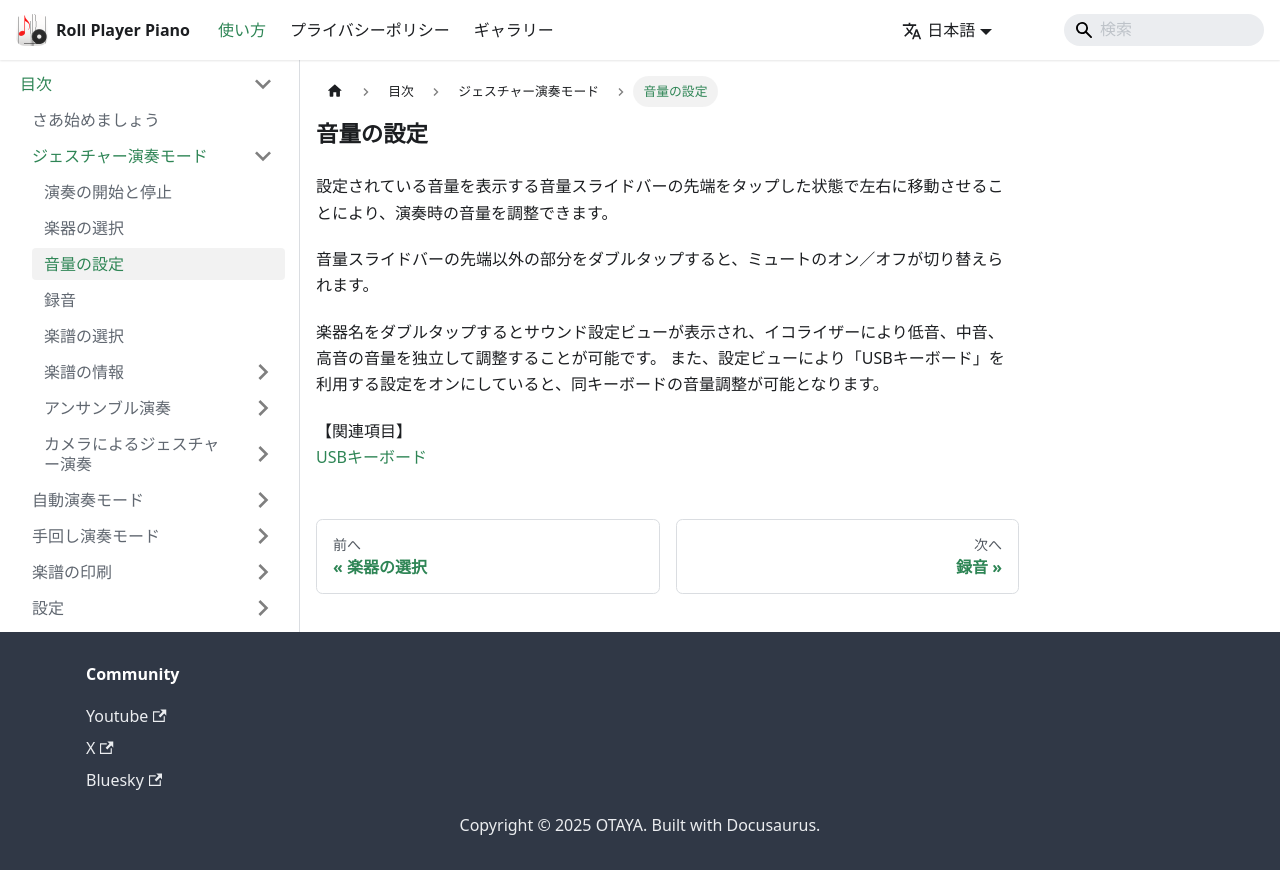

repository: grampy1935/MyWebSite · page: docs/guide/Gesture_Playing_Mode/Volume_Settings.html · generator: docusaurus

---
sidebar_position: 20
---

# 音量の設定

設定されている音量を表示する音量スライドバーの先端をタップした状態で左右に移動させることにより、演奏時の音量を調整できます。

音量スライドバーの先端以外の部分をダブルタップすると、ミュートのオン／オフが切り替えられます。

楽器名をダブルタップするとサウンド設定ビューが表示され、イコライザーにより低音、中音、高音の音量を独立して調整することが可能です。
また、設定ビューにより「USBキーボード」を利用する設定をオンにしていると、同キーボードの音量調整が可能となります。

【関連項目】<br />
[USBキーボード](/docs/guide/Settings/USB_Keyboard)
